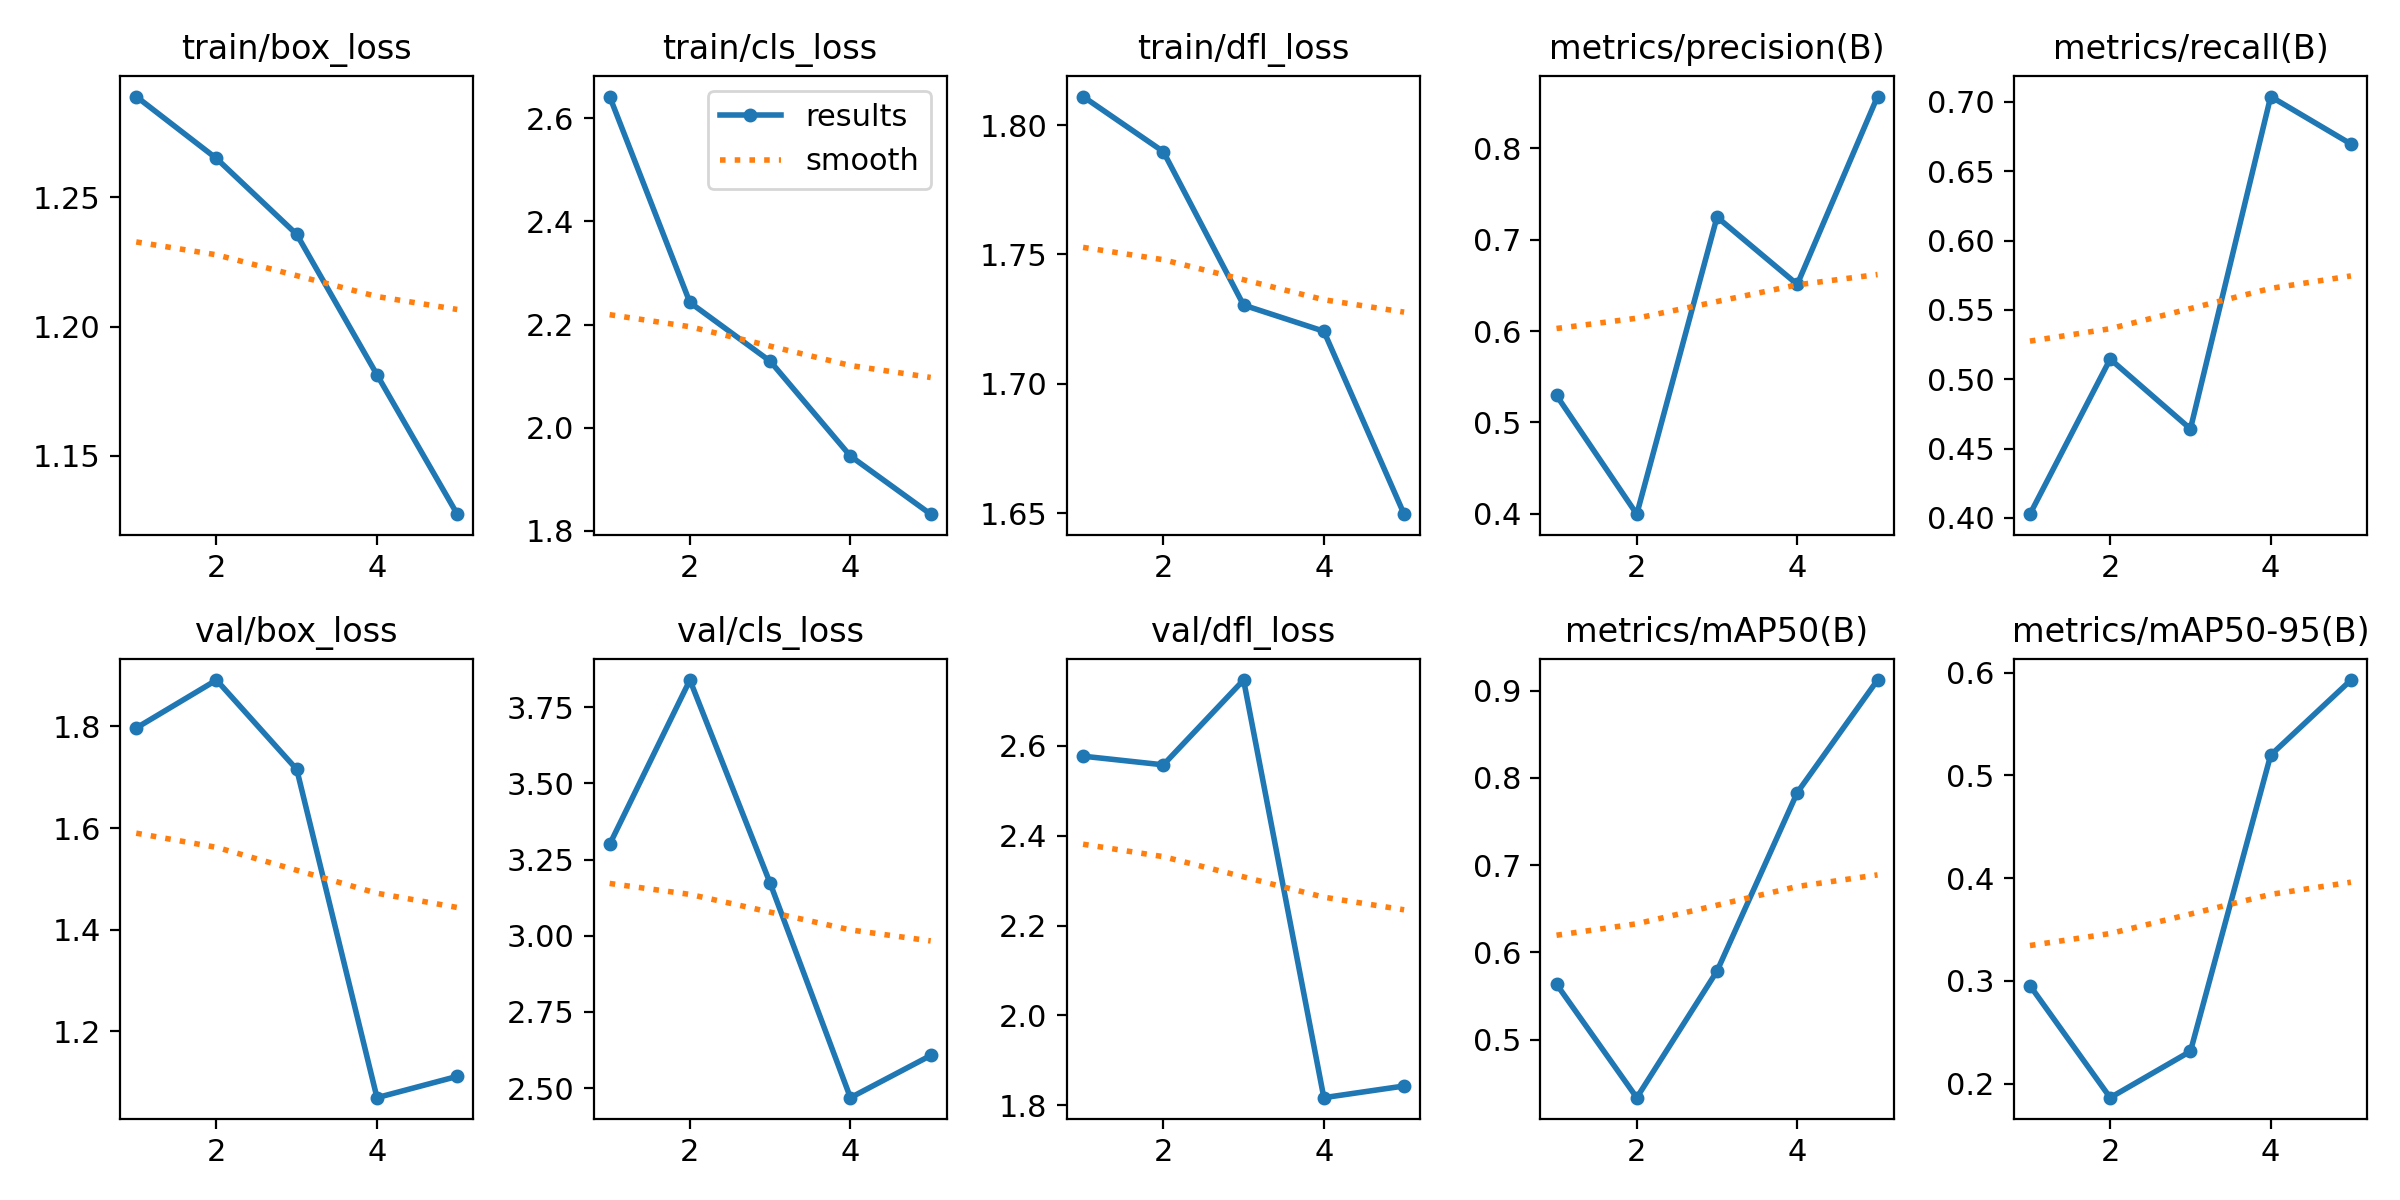

Data behind this chart, as committed beside it:
epoch, train/box_loss, train/cls_loss, train/dfl_loss, metrics/precision(B), metrics/recall(B), metrics/mAP50(B), metrics/mAP50-95(B), val/box_loss, val/cls_loss, val/dfl_loss, lr/pg0, lr/pg1, lr/pg2
1, 1.289, 2.642, 1.811, 0.5295, 0.4027, 0.5635, 0.2954, 1.797, 3.3, 2.577, 0.0005486, 0.0005486, 0.0005486
2, 1.265, 2.243, 1.79, 0.3996, 0.5146, 0.4335, 0.1863, 1.891, 3.839, 2.558, 0.0008856, 0.0008856, 0.0008856
3, 1.236, 2.129, 1.73, 0.7247, 0.4642, 0.5786, 0.2314, 1.715, 3.172, 2.746, 0.001003, 0.001003, 0.001003
4, 1.181, 1.945, 1.72, 0.651, 0.7039, 0.7832, 0.5196, 1.069, 2.468, 1.817, 0.0006768, 0.0006768, 0.0006768
5, 1.127, 1.833, 1.65, 0.8565, 0.6697, 0.9121, 0.5927, 1.111, 2.607, 1.843, 0.0006768, 0.0006768, 0.0006768
